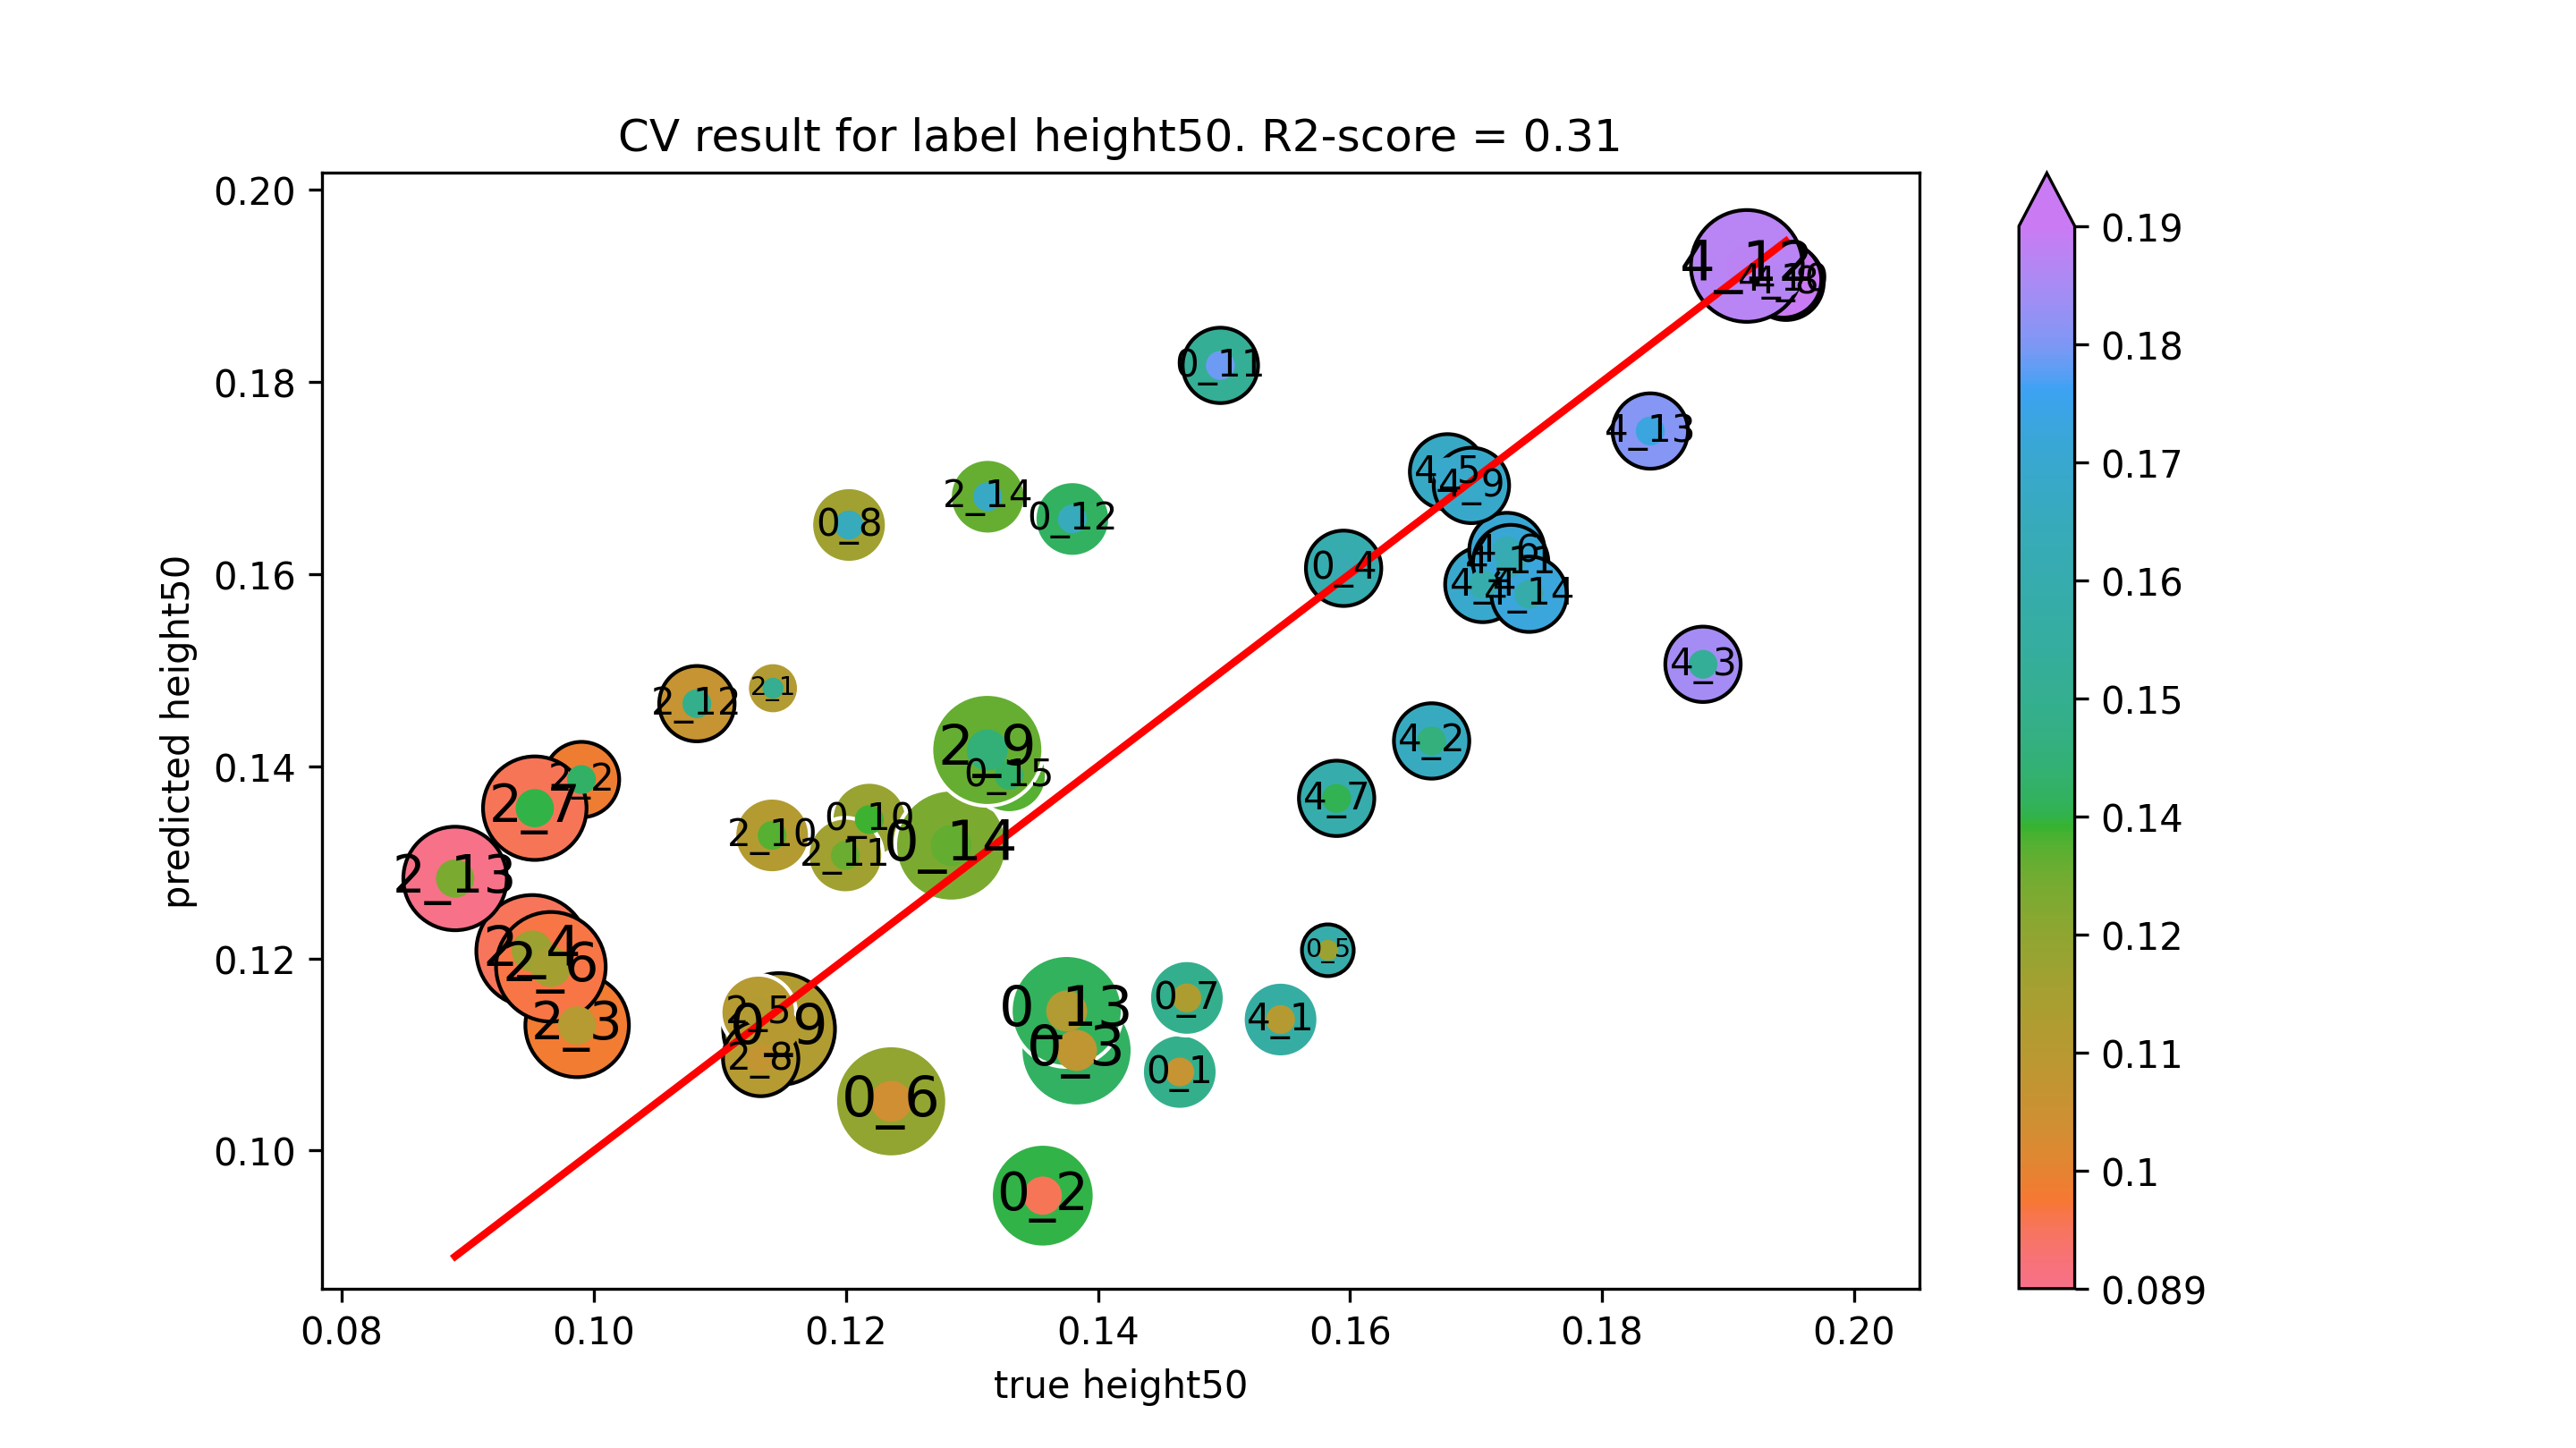

Source data for this figure (header and first rows):
true height50, predicted height50
0.1465, 0.1082
0.1356, 0.09531
0.1383, 0.1104
0.1595, 0.1606
0.1582, 0.1208
0.1236, 0.1051
0.1471, 0.1159
0.1202, 0.1651
0.1147, 0.1126
0.1219, 0.1344
0.1497, 0.1817
0.138, 0.1657
0.1375, 0.1145
0.1283, 0.1317
0.133, 0.139
0.1142, 0.1481
0.09902, 0.1386
0.09868, 0.113
0.09511, 0.1208
0.1131, 0.1144
0.09659, 0.1191
0.09531, 0.1356
0.1132, 0.1096
0.1312, 0.1417
0.1141, 0.1328
0.12, 0.1307
0.1082, 0.1465
0.08899, 0.1283
0.1312, 0.168
0.1545, 0.1136
0.1665, 0.1426
0.188, 0.1506
0.1705, 0.1589
0.1677, 0.1706
0.1725, 0.1624
0.1589, 0.1366
0.1946, 0.1903
0.1696, 0.1692
0.1944, 0.1906
0.1727, 0.1612
0.1915, 0.192
0.1838, 0.1749
0.1742, 0.1579
